The GitHub repository alexmFIIR004/RN-Proiect contains a labelled image folder "data" with 5 categories: asphalt, carpet, concrete, grass, tile. Examples follow, each with its label.

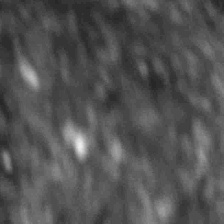
Label: asphalt

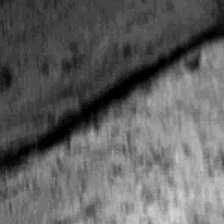
Label: concrete

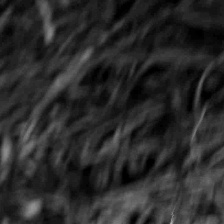
Label: grass

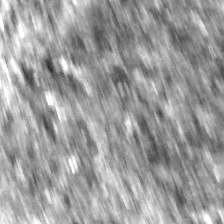
Label: asphalt

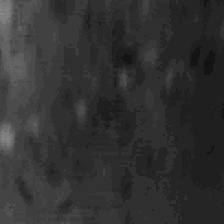
Label: tile

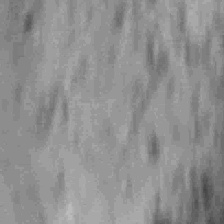
Label: concrete
